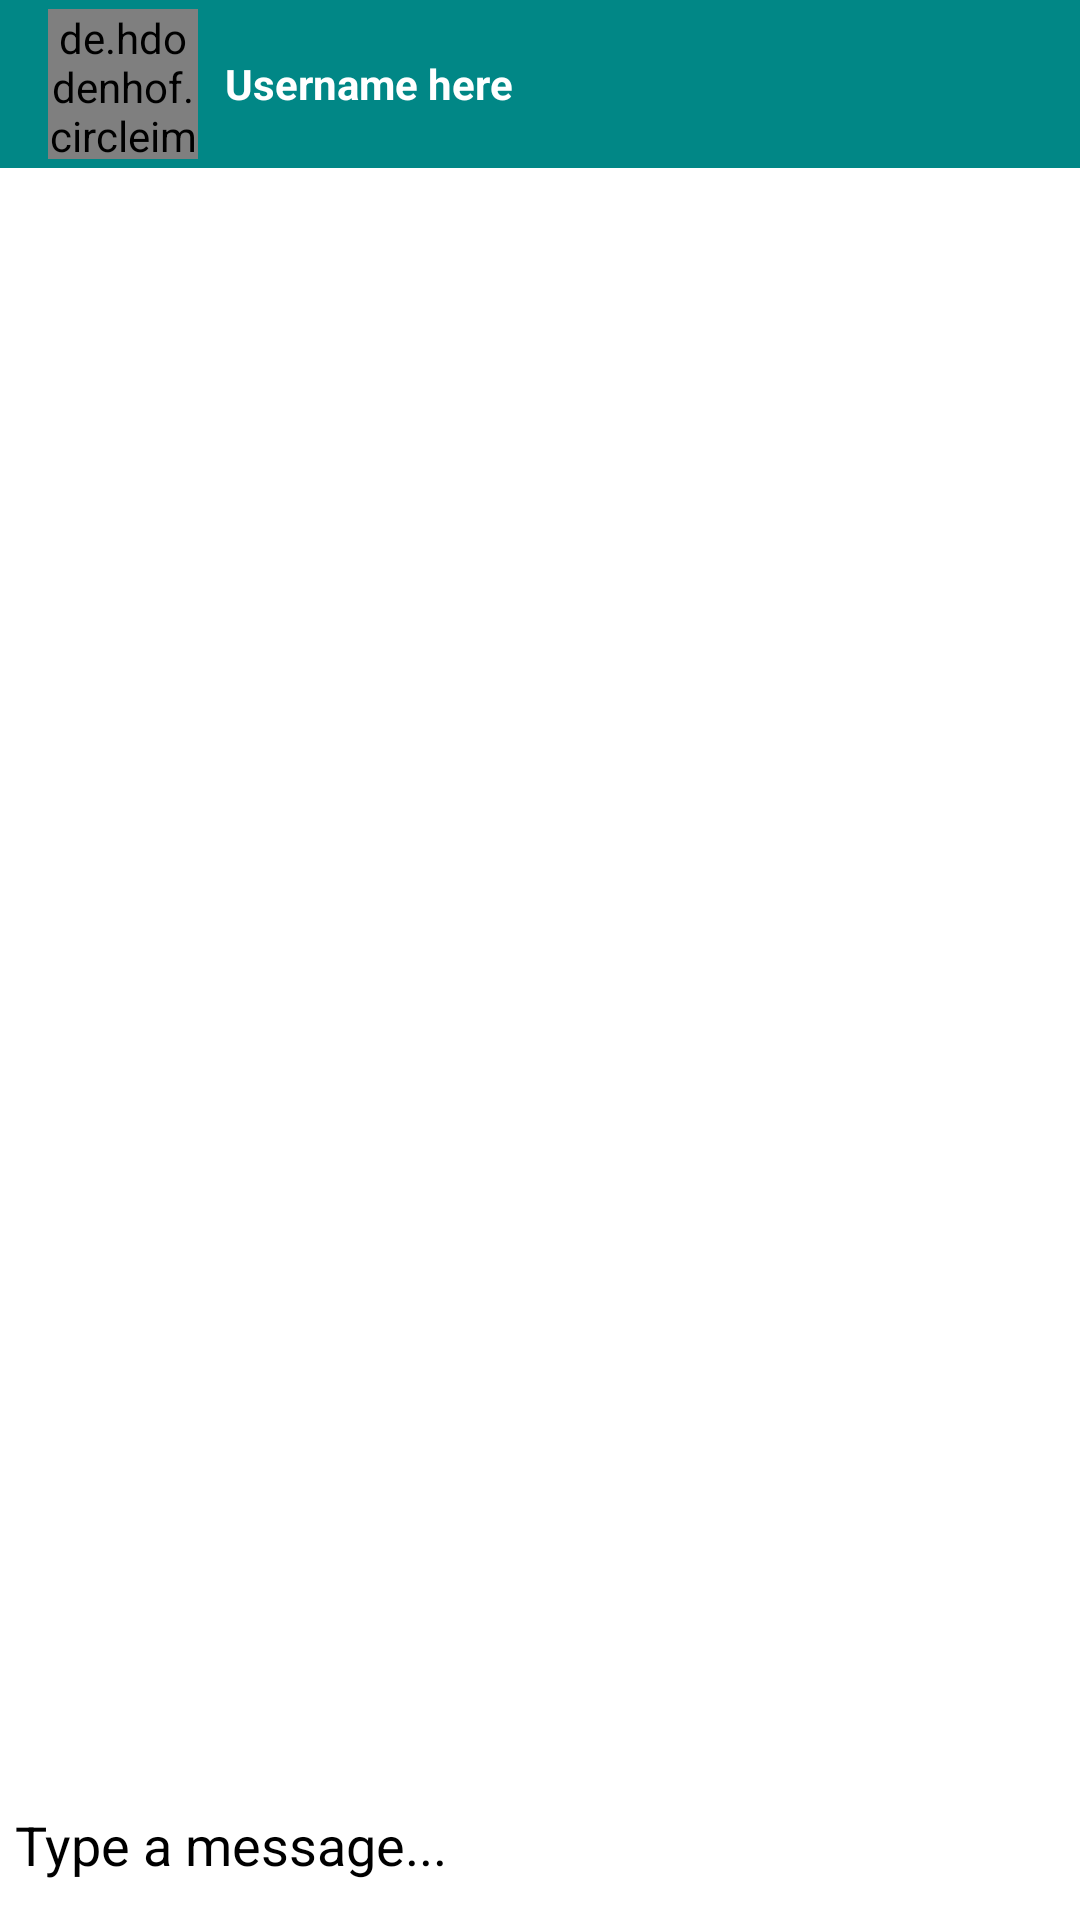

Write the Android layout XML for this screen, with the resource values it uses.
<!-- AndroidManifest.xml: application theme Theme.TalkToMeAlways -->
<!-- res/layout/activity_message.xml -->
<?xml version="1.0" encoding="utf-8"?>
<RelativeLayout xmlns:android="http://schemas.android.com/apk/res/android"
    xmlns:app="http://schemas.android.com/apk/res-auto"
    xmlns:tools="http://schemas.android.com/tools"
    android:background="@color/white"
    android:layout_width="match_parent"
    android:layout_height="match_parent"
    tools:context=".MessageActivity">

    <com.google.android.material.appbar.AppBarLayout
        android:layout_width="match_parent"
        android:id="@+id/bar_layout"
        android:layout_height="wrap_content">


        <androidx.appcompat.widget.Toolbar
            android:id="@+id/toolbarrr"
            android:layout_width="match_parent"
            android:layout_height="wrap_content"
            android:background="@color/teal_700"
            android:theme="@style/ThemeOverlay.AppCompat.Dark.ActionBar"
            app:popupTheme="@style/MenuStyle">

            <de.hdodenhof.circleimageview.CircleImageView
                android:layout_width="50dp"
                android:layout_height="50dp"
                android:id="@+id/profile_image"
                />

            <TextView
                android:layout_width="wrap_content"
                android:layout_height="wrap_content"
                android:id="@+id/usernamee"
                android:layout_marginStart="25dp"
                android:text="Username here"
                android:textColor="#fff"
                android:textStyle="bold"/>

        </androidx.appcompat.widget.Toolbar>

    </com.google.android.material.appbar.AppBarLayout>

    <androidx.recyclerview.widget.RecyclerView
        android:id="@+id/recycler_viewww"
        android:layout_width="match_parent"
        android:layout_height="match_parent"
        android:layout_above="@+id/bottom"
        android:layout_below="@+id/bar_layout"
        android:background="@color/white" />

    <RelativeLayout
        android:layout_width="match_parent"
        android:padding="5dp"
        android:id="@+id/bottom"
        android:background="@color/white"
        android:layout_alignParentBottom="true"
        android:layout_height="wrap_content">

        <EditText
            android:id="@+id/text_send"
            android:layout_width="match_parent"
            android:layout_height="wrap_content"
android:background="@color/browser_actions_bg_grey"
            android:layout_centerVertical="true"
            android:layout_toLeftOf="@id/btn_send"
            android:hint="Type a message..."
            android:textColorHint="@color/black"
            android:textColor="@color/black" />

        <ImageButton
            android:layout_width="40dp"
            android:layout_height="40dp"
            android:background="@drawable/ic_action_name"
            android:layout_alignParentEnd="true"
            android:layout_alignParentRight="true"
            android:id="@+id/btn_send">

        </ImageButton>
    </RelativeLayout>
</RelativeLayout>
<!-- resources referenced by this layout -->
<resources>
  <style name="MenuStyle" parent="Theme.AppCompat.Light">
  <item name="android:background">@color/white</item>
  
      </style>
  <style name="Theme.TalkToMeAlways" parent="Theme.MaterialComponents.Light.DarkActionBar">
  
          
          <item name="colorPrimary">@color/teal_200</item>
          <item name="colorPrimaryVariant">@color/teal_700</item>
          <item name="colorOnPrimary">@color/white</item>
          
          <item name="colorSecondary">@color/teal_200</item>
          <item name="colorSecondaryVariant">@color/teal_700</item>
          <item name="colorOnSecondary">@color/black</item>
          
          <item name="android:statusBarColor" tools:targetApi="l">?attr/colorPrimaryVariant</item>
          
  
      </style>
  <!-- not gathered from this repository: default colours our renderer supplied (Android Studio template values) -->
  <color name="teal_200">#FF03DAC5</color>
  <color name="teal_700">#FF018786</color>
  <color name="black">#FF000000</color>
  <color name="white">#FFFFFFFF</color>
</resources>
